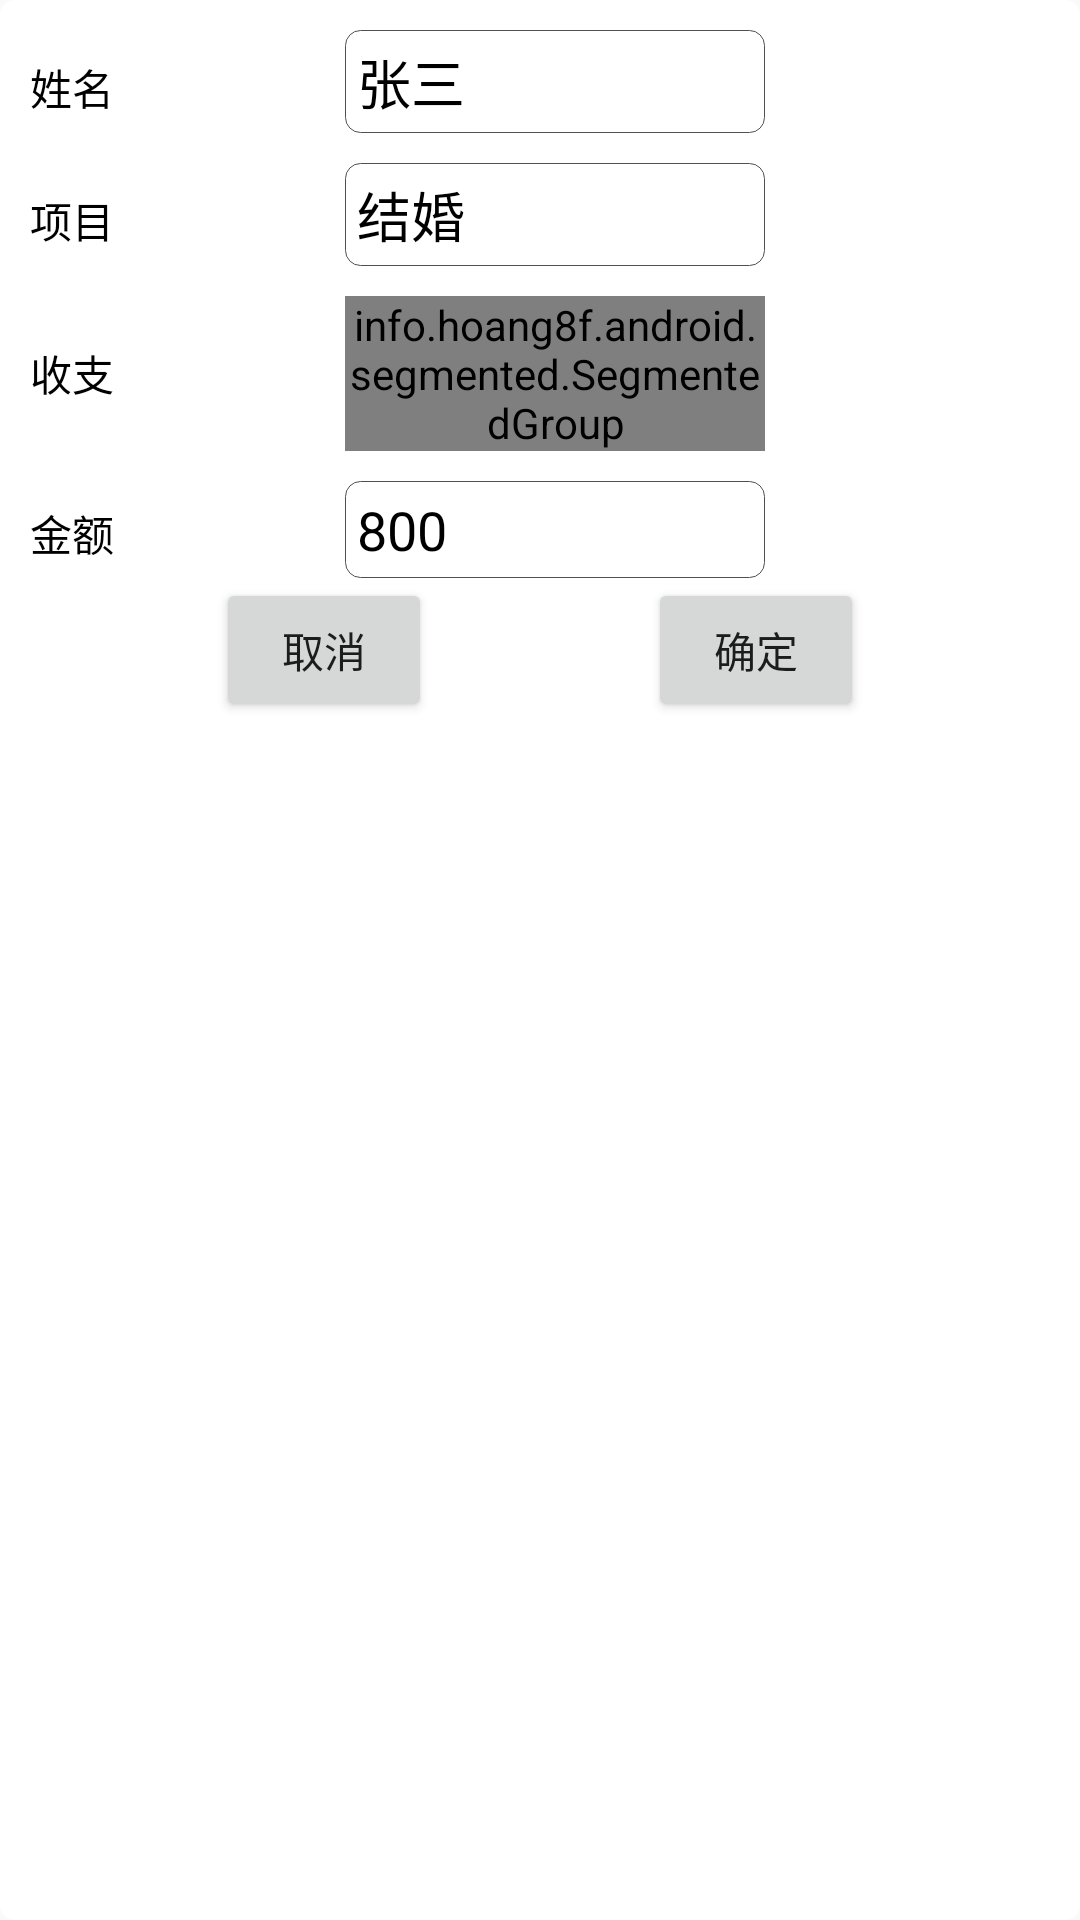

Android layout source for this screen:
<!-- AndroidManifest.xml: application theme AppTheme -->
<!-- res/layout/dialog_addproject.xml -->
<?xml version="1.0" encoding="utf-8"?>
<LinearLayout xmlns:android="http://schemas.android.com/apk/res/android"
    android:layout_width="match_parent"
    android:layout_height="match_parent"
    android:background="@drawable/background_dialog"
    android:orientation="vertical">

    <LinearLayout
        android:layout_width="match_parent"
        android:layout_height="wrap_content"
        android:layout_marginLeft="10dp"
        android:layout_marginTop="10dp"
        android:orientation="horizontal">

        <TextView
            android:layout_width="0dp"
            android:layout_height="wrap_content"
            android:layout_weight="3"
            android:text="姓名"
            android:textColor="@color/colorBlack" />

        <EditText
            android:text="张三"
            android:id="@+id/id_dialog_et_name"
            android:layout_width="0dp"
            android:layout_height="wrap_content"
            android:layout_weight="4"
            android:background="@drawable/background_dialog_edittext"
            android:imeOptions="actionDone"
            android:padding="4sp"
            android:paddingLeft="2sp"
            android:singleLine="true"
            android:textColor="@color/colorBlack" />

        <TextView
            android:layout_width="0dp"
            android:layout_height="wrap_content"
            android:layout_weight="3"
            android:textColor="@color/colorBlack" />

    </LinearLayout>

    <LinearLayout
        android:layout_width="match_parent"
        android:layout_height="wrap_content"
        android:layout_marginLeft="10dp"
        android:layout_marginTop="10dp"
        android:orientation="horizontal">

        <TextView
            android:layout_width="0dp"
            android:layout_height="wrap_content"
            android:layout_weight="3"
            android:text="项目"
            android:textColor="@color/colorBlack" />

        <EditText
            android:text="结婚"
            android:id="@+id/id_dialog_et_project"
            android:layout_width="0dp"
            android:layout_height="wrap_content"
            android:layout_weight="4"
            android:background="@drawable/background_dialog_edittext"
            android:imeOptions="actionDone"
            android:padding="4sp"
            android:paddingLeft="2sp"
            android:singleLine="true"
            android:textColor="@color/colorBlack" />

        <TextView
            android:layout_width="0dp"
            android:layout_height="wrap_content"
            android:layout_weight="3"
            android:textColor="@color/colorBlack" />

    </LinearLayout>

    <LinearLayout
        android:layout_width="match_parent"
        android:layout_height="wrap_content"
        android:layout_marginLeft="10dp"
        android:layout_marginTop="10dp"
        android:orientation="horizontal">

        <TextView
            android:layout_width="0dp"
            android:layout_height="wrap_content"
            android:layout_gravity="center_vertical"
            android:layout_weight="3"
            android:text="收支"
            android:textColor="@color/colorBlack" />


        <info.hoang8f.android.segmented.SegmentedGroup xmlns:segmentedgroup="http://schemas.android.com/apk/res-auto"
            android:id="@+id/id_dialog_inout"
            android:layout_width="0dp"
            android:layout_height="wrap_content"
            android:layout_weight="4"
            android:orientation="horizontal"
            segmentedgroup:sc_border_width="2dp"
            segmentedgroup:sc_corner_radius="5dp">

            <RadioButton
                android:id="@+id/id_dialog_in"
                style="@style/DialogRadioButton"
                android:layout_width="0dp"
                android:layout_weight="1"
                android:layout_height="wrap_content"
                android:checked="true"
                android:text="收入" />

            <RadioButton
                android:id="@+id/id_dialog_out"
                style="@style/DialogRadioButton"
                android:layout_width="0dp"
                android:layout_weight="1"
                android:layout_height="wrap_content"
                android:text="支出" />
        </info.hoang8f.android.segmented.SegmentedGroup>

        <TextView
            android:layout_width="0dp"
            android:layout_height="wrap_content"
            android:layout_weight="3"
            android:textColor="@color/colorBlack" />

    </LinearLayout>

    <LinearLayout
        android:layout_width="match_parent"
        android:layout_height="wrap_content"
        android:layout_marginLeft="10dp"
        android:layout_marginTop="10dp"
        android:orientation="horizontal">

        <TextView
            android:layout_width="0dp"
            android:layout_height="wrap_content"
            android:layout_weight="3"
            android:text="金额"
            android:textColor="@color/colorBlack" />

        <EditText
            android:text="800"
            android:id="@+id/id_dialog_et_money"
            android:layout_width="0dp"
            android:layout_height="wrap_content"
            android:layout_weight="4"
            android:background="@drawable/background_dialog_edittext"
            android:imeOptions="actionDone"
            android:padding="4sp"
            android:paddingLeft="2sp"
            android:singleLine="true"
            android:textColor="@color/colorBlack" />

        <TextView
            android:layout_width="0dp"
            android:layout_height="wrap_content"
            android:layout_weight="3"
            android:textColor="@color/colorBlack" />

    </LinearLayout>

    <LinearLayout
        android:layout_width="match_parent"
        android:layout_height="wrap_content"
        android:orientation="horizontal">

        <TextView
            android:layout_width="0dp"
            android:layout_height="wrap_content"
            android:layout_weight="1" />

        <Button
            android:id="@+id/id_dialog_cancel"
            android:layout_width="0dp"
            android:layout_height="wrap_content"
            android:layout_weight="1"
            android:text="取消" />

        <TextView
            android:layout_width="0dp"
            android:layout_height="wrap_content"
            android:layout_weight="1" />

        <Button
            android:id="@+id/id_dialog_ok"
            android:layout_width="0dp"
            android:layout_height="wrap_content"
            android:layout_weight="1"
            android:text="确定" />

        <TextView
            android:layout_width="0dp"
            android:layout_height="wrap_content"
            android:layout_weight="1" />
    </LinearLayout>

</LinearLayout>
<!-- resources referenced by this layout -->
<resources>
  <color name="colorBlack">#000000</color>
  <!-- drawable background_dialog (drawable) -->
  <?xml version="1.0" encoding="utf-8"?>
  
  <layer-list xmlns:android="http://schemas.android.com/apk/res/android">
      <item>
          <shape xmlns:android="http://schemas.android.com/apk/res/android"
              android:shape="rectangle">
              <solid android:color="@color/colorWhite" />
              <corners
                  android:bottomLeftRadius="5dip"
                  android:bottomRightRadius="5dip"
                  android:topLeftRadius="5dip"
                  android:topRightRadius="5dip" />
          </shape>
      </item>
  </layer-list>
  <!-- drawable background_dialog_edittext (drawable) -->
  <?xml version="1.0" encoding="utf-8"?>
  
  <layer-list xmlns:android="http://schemas.android.com/apk/res/android" >
  
  
      <item>
          <shape
              xmlns:android="http://schemas.android.com/apk/res/android"
              android:shape="rectangle" >
              <solid android:color="@color/colorWhite" />
  
  
              <corners
                  android:bottomLeftRadius="5dip"
                  android:bottomRightRadius="5dip"
                  android:topLeftRadius="5dip"
                  android:topRightRadius="5dip" />
  
  
              <stroke
                  android:width="0.5px"
                  android:color="#505050" />
          </shape>
      </item>
  
  
  </layer-list>
  <style name="DialogRadioButton">
          <item name="android:textColor">@drawable/button_text_color</item>
          <item name="android:gravity">center</item>
          <item name="android:button">@null</item>
          <item name="android:paddingLeft">5dp</item>
          <item name="android:paddingRight">5dp</item>
          <item name="android:paddingBottom">5dp</item>
          <item name="android:paddingTop">5dp</item>
      </style>
  <style name="AppTheme" parent="Theme.AppCompat.Light.DarkActionBar">
          
          <item name="colorPrimary">@color/colorPrimary</item>
          <item name="colorPrimaryDark">@color/colorPrimaryDark</item>
          <item name="colorAccent">@color/colorAccent</item>
      </style>
  <color name="colorWhite">#FFFFFF</color>
  <color name="colorPrimary">#3F51B5</color>
  <color name="colorPrimaryDark">#303F9F</color>
  <color name="colorAccent">#FF4081</color>
</resources>
